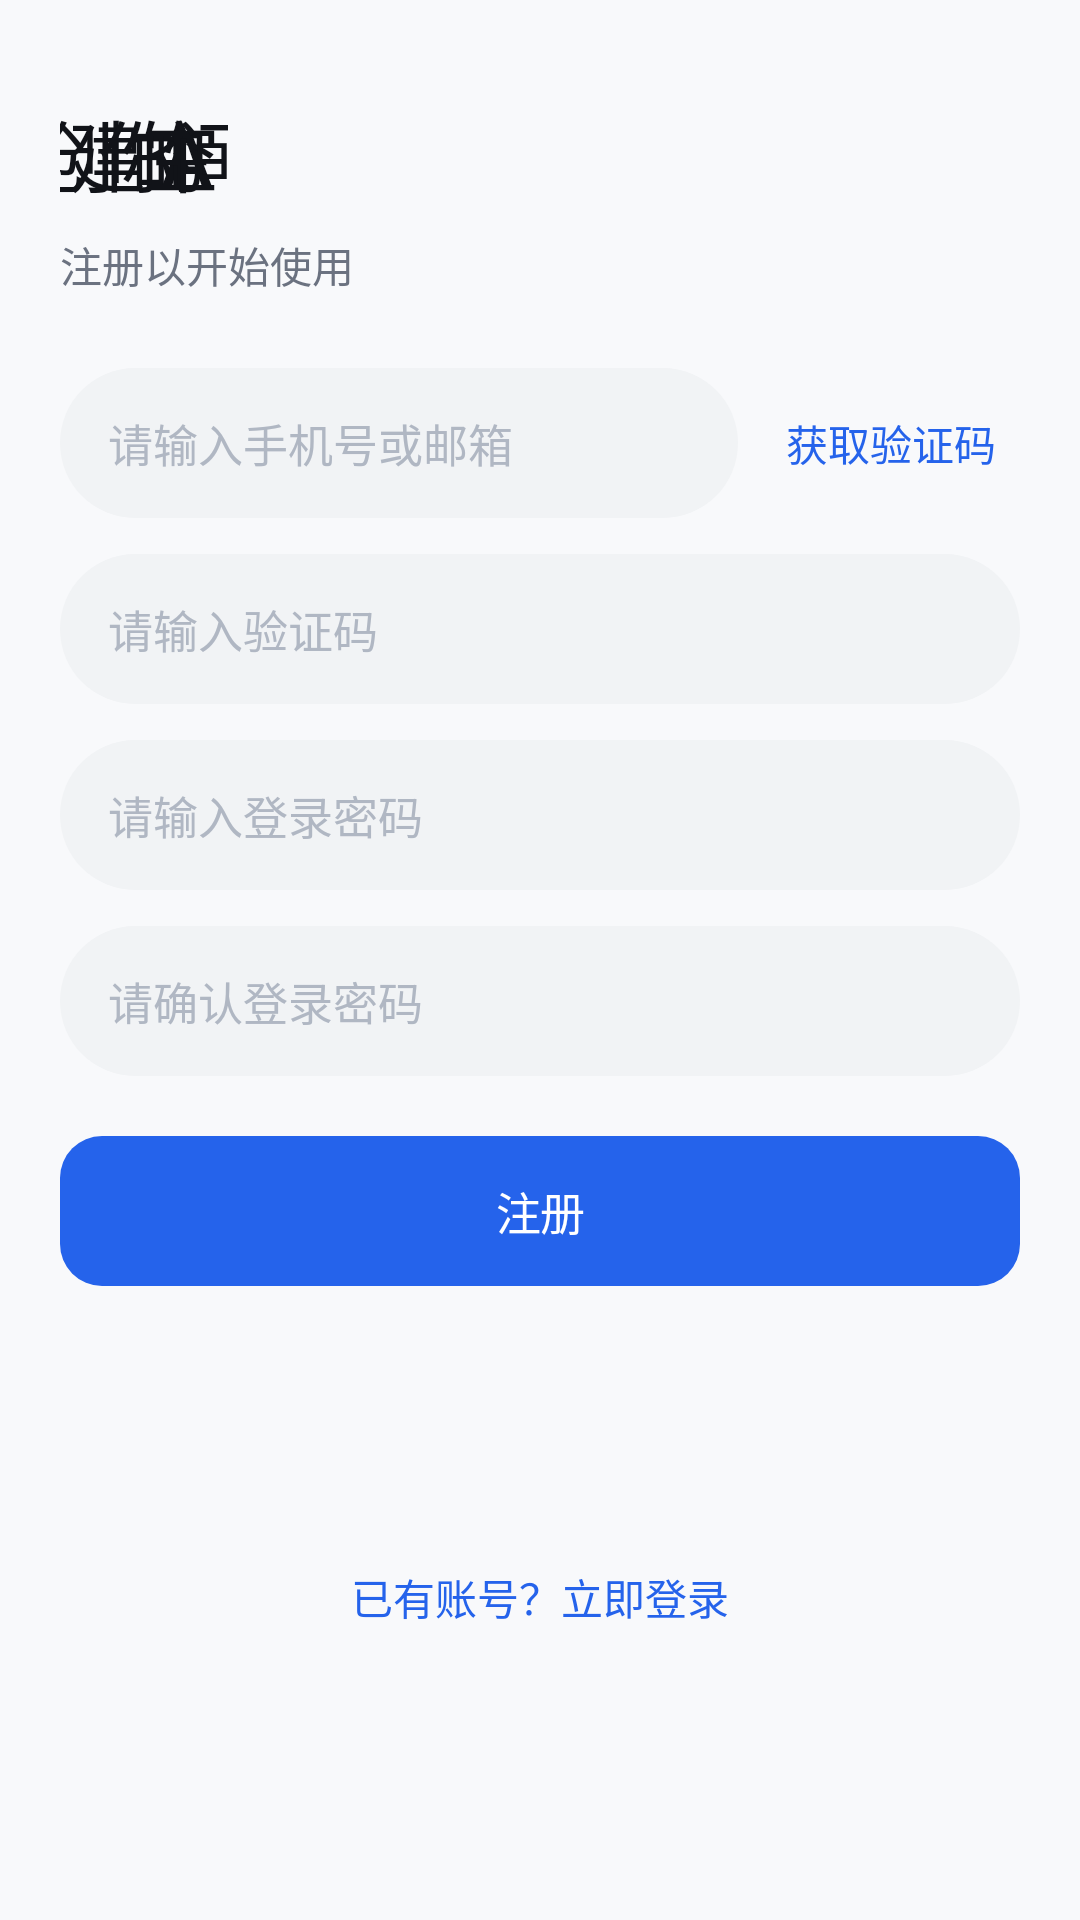

Layout XML and referenced resources for this Android screen:
<!-- AndroidManifest.xml: application theme Theme.Senta -->
<!-- res/layout/activity_register.xml -->
<?xml version="1.0" encoding="utf-8"?>
<ScrollView xmlns:android="http://schemas.android.com/apk/res/android"
    xmlns:app="http://schemas.android.com/apk/res-auto"
    android:layout_width="match_parent"
    android:layout_height="match_parent"
    android:background="@color/background"
    android:fillViewport="true"
    android:fitsSystemWindows="true">

    <androidx.constraintlayout.widget.ConstraintLayout
        android:layout_width="match_parent"
        android:layout_height="wrap_content"
        android:paddingHorizontal="@dimen/spacing_xl">

        <TextView
            android:id="@+id/tv_title"
            style="@style/Senta.TextView.Title"
            android:layout_width="wrap_content"
            android:layout_height="wrap_content"
            android:layout_marginTop="@dimen/spacing_xxxl"
            android:text="@string/register_title"
            app:layout_constraintStart_toStartOf="parent"
            app:layout_constraintTop_toTopOf="parent" />

        <TextView
            android:id="@+id/tv_subtitle"
            android:layout_width="wrap_content"
            android:layout_height="wrap_content"
            android:layout_marginTop="@dimen/spacing_sm"
            android:text="注册以开始使用"
            android:textColor="@color/text_secondary"
            android:textSize="@dimen/text_size_body"
            app:layout_constraintStart_toStartOf="parent"
            app:layout_constraintTop_toBottomOf="@id/tv_title" />

        <LinearLayout
            android:id="@+id/ll_phone_input"
            android:layout_width="0dp"
            android:layout_height="wrap_content"
            android:layout_marginTop="@dimen/spacing_xxl"
            android:gravity="center_vertical"
            android:orientation="horizontal"
            app:layout_constraintEnd_toEndOf="parent"
            app:layout_constraintStart_toStartOf="parent"
            app:layout_constraintTop_toBottomOf="@id/tv_subtitle">

            <EditText
                android:id="@+id/et_phone"
                style="@style/Senta.EditText"
                android:layout_width="0dp"
                android:layout_height="@dimen/input_height"
                android:layout_weight="1"
                android:hint="@string/hint_phone_or_email"
                android:inputType="textEmailAddress"
                android:singleLine="true" />

            <TextView
                android:id="@+id/tv_send_code"
                android:layout_width="wrap_content"
                android:layout_height="wrap_content"
                android:layout_marginStart="@dimen/spacing_sm"
                android:paddingHorizontal="@dimen/spacing_sm"
                android:paddingVertical="@dimen/spacing_xs"
                android:text="@string/btn_send_code"
                android:textColor="@color/primary"
                android:textSize="@dimen/text_size_body" />

        </LinearLayout>

        <EditText
            android:id="@+id/et_verify_code"
            style="@style/Senta.EditText"
            android:layout_width="0dp"
            android:layout_height="@dimen/input_height"
            android:layout_marginTop="@dimen/spacing_md"
            android:hint="@string/hint_verify_code"
            android:inputType="number"
            android:singleLine="true"
            app:layout_constraintEnd_toEndOf="parent"
            app:layout_constraintStart_toStartOf="parent"
            app:layout_constraintTop_toBottomOf="@id/ll_phone_input" />

        <EditText
            android:id="@+id/et_password"
            style="@style/Senta.EditText"
            android:layout_width="0dp"
            android:layout_height="@dimen/input_height"
            android:layout_marginTop="@dimen/spacing_md"
            android:hint="@string/hint_password"
            android:inputType="textPassword"
            android:singleLine="true"
            app:layout_constraintEnd_toEndOf="parent"
            app:layout_constraintStart_toStartOf="parent"
            app:layout_constraintTop_toBottomOf="@id/et_verify_code" />

        <EditText
            android:id="@+id/et_confirm_password"
            style="@style/Senta.EditText"
            android:layout_width="0dp"
            android:layout_height="@dimen/input_height"
            android:layout_marginTop="@dimen/spacing_md"
            android:hint="请确认登录密码"
            android:inputType="textPassword"
            android:singleLine="true"
            app:layout_constraintEnd_toEndOf="parent"
            app:layout_constraintStart_toStartOf="parent"
            app:layout_constraintTop_toBottomOf="@id/et_password" />

        <com.google.android.material.button.MaterialButton
            android:id="@+id/btn_register"
            style="@style/Senta.Button.Primary"
            android:layout_width="0dp"
            android:layout_height="@dimen/btn_height"
            android:layout_marginTop="@dimen/spacing_xl"
            android:text="@string/btn_register"
            app:layout_constraintEnd_toEndOf="parent"
            app:layout_constraintStart_toStartOf="parent"
            app:layout_constraintTop_toBottomOf="@id/et_confirm_password" />

        <TextView
            android:id="@+id/tv_login_link"
            android:layout_width="wrap_content"
            android:layout_height="wrap_content"
            android:layout_marginTop="@dimen/spacing_xl"
            android:layout_marginBottom="@dimen/spacing_xxl"
            android:text="已有账号？立即登录"
            android:textColor="@color/primary"
            android:textSize="@dimen/text_size_body"
            app:layout_constraintBottom_toBottomOf="parent"
            app:layout_constraintEnd_toEndOf="parent"
            app:layout_constraintStart_toStartOf="parent"
            app:layout_constraintTop_toBottomOf="@id/btn_register" />

    </androidx.constraintlayout.widget.ConstraintLayout>

</ScrollView>
<!-- resources referenced by this layout -->
<resources>
  <color name="background">#F8F9FB</color>
  <color name="primary">#2563EB</color>
  <color name="text_secondary">#6B7280</color>
  <dimen name="btn_height">50dp</dimen>
  <dimen name="input_height">50dp</dimen>
  <dimen name="spacing_md">12dp</dimen>
  <dimen name="spacing_sm">8dp</dimen>
  <dimen name="spacing_xl">20dp</dimen>
  <dimen name="spacing_xs">4dp</dimen>
  <dimen name="spacing_xxl">24dp</dimen>
  <dimen name="spacing_xxxl">32dp</dimen>
  <dimen name="text_size_body">14sp</dimen>
  <string name="btn_register">注册</string>
  <string name="btn_send_code">获取验证码</string>
  <string name="hint_password">请输入登录密码</string>
  <string name="hint_phone_or_email">请输入手机号或邮箱</string>
  <string name="hint_verify_code">请输入验证码</string>
  <string name="register_title">创建你的AI空间</string>
  <style name="Senta.Button.Primary" parent="Widget.Material3.Button">
          <item name="android:background">@drawable/bg_btn_primary</item>
          <item name="android:textColor">@color/surface</item>
          <item name="android:textSize">15sp</item>
          <item name="android:fontFamily">sans-serif-medium</item>
          <item name="android:letterSpacing">-0.02</item>
          <item name="android:minHeight">50dp</item>
          <item name="android:insetTop">0dp</item>
          <item name="android:insetBottom">0dp</item>
          <item name="cornerRadius">14dp</item>
      </style>
  <style name="Senta.EditText" parent="Widget.Material3.EditText">
          <item name="android:background">@drawable/bg_input</item>
          <item name="android:textSize">15sp</item>
          <item name="android:textColor">@color/text_primary</item>
          <item name="android:textColorHint">@color/text_tertiary</item>
          <item name="android:paddingStart">16dp</item>
          <item name="android:paddingEnd">16dp</item>
          <item name="android:paddingTop">12dp</item>
          <item name="android:paddingBottom">12dp</item>
          <item name="android:fontFamily">sans-serif</item>
      </style>
  <style name="Senta.TextView.Title" parent="Widget.Material3.TextView">
          <item name="android:textSize">26sp</item>
          <item name="android:textColor">@color/text_primary</item>
          <item name="android:fontFamily">sans-serif-medium</item>
          <item name="android:letterSpacing">-0.6</item>
      </style>
  <!-- drawable bg_btn_primary (drawable) -->
  <?xml version="1.0" encoding="utf-8"?>
  <shape xmlns:android="http://schemas.android.com/apk/res/android"
      android:shape="rectangle">
      <solid android:color="@color/primary" />
      <corners android:radius="@dimen/radius_md" />
  </shape>
  <color name="surface">#FFFFFF</color>
  <!-- drawable bg_input (drawable) -->
  <?xml version="1.0" encoding="utf-8"?>
  <shape xmlns:android="http://schemas.android.com/apk/res/android"
      android:shape="rectangle">
      <solid android:color="@color/surface_variant" />
      <corners android:radius="@dimen/radius_full" />
  </shape>
  <color name="text_primary">#111318</color>
  <color name="text_tertiary">#B0B7C3</color>
  <color name="primary_dark">#1D4ED8</color>
  <color name="accent">#2563EB</color>
  <color name="status_bar">#F8F9FB</color>
  <color name="nav_bar">#FFFFFF</color>
  <color name="divider">#E5E7EB</color>
  <dimen name="radius_md">14dp</dimen>
  <color name="surface_variant">#F1F3F5</color>
  <dimen name="radius_full">999dp</dimen>
</resources>
